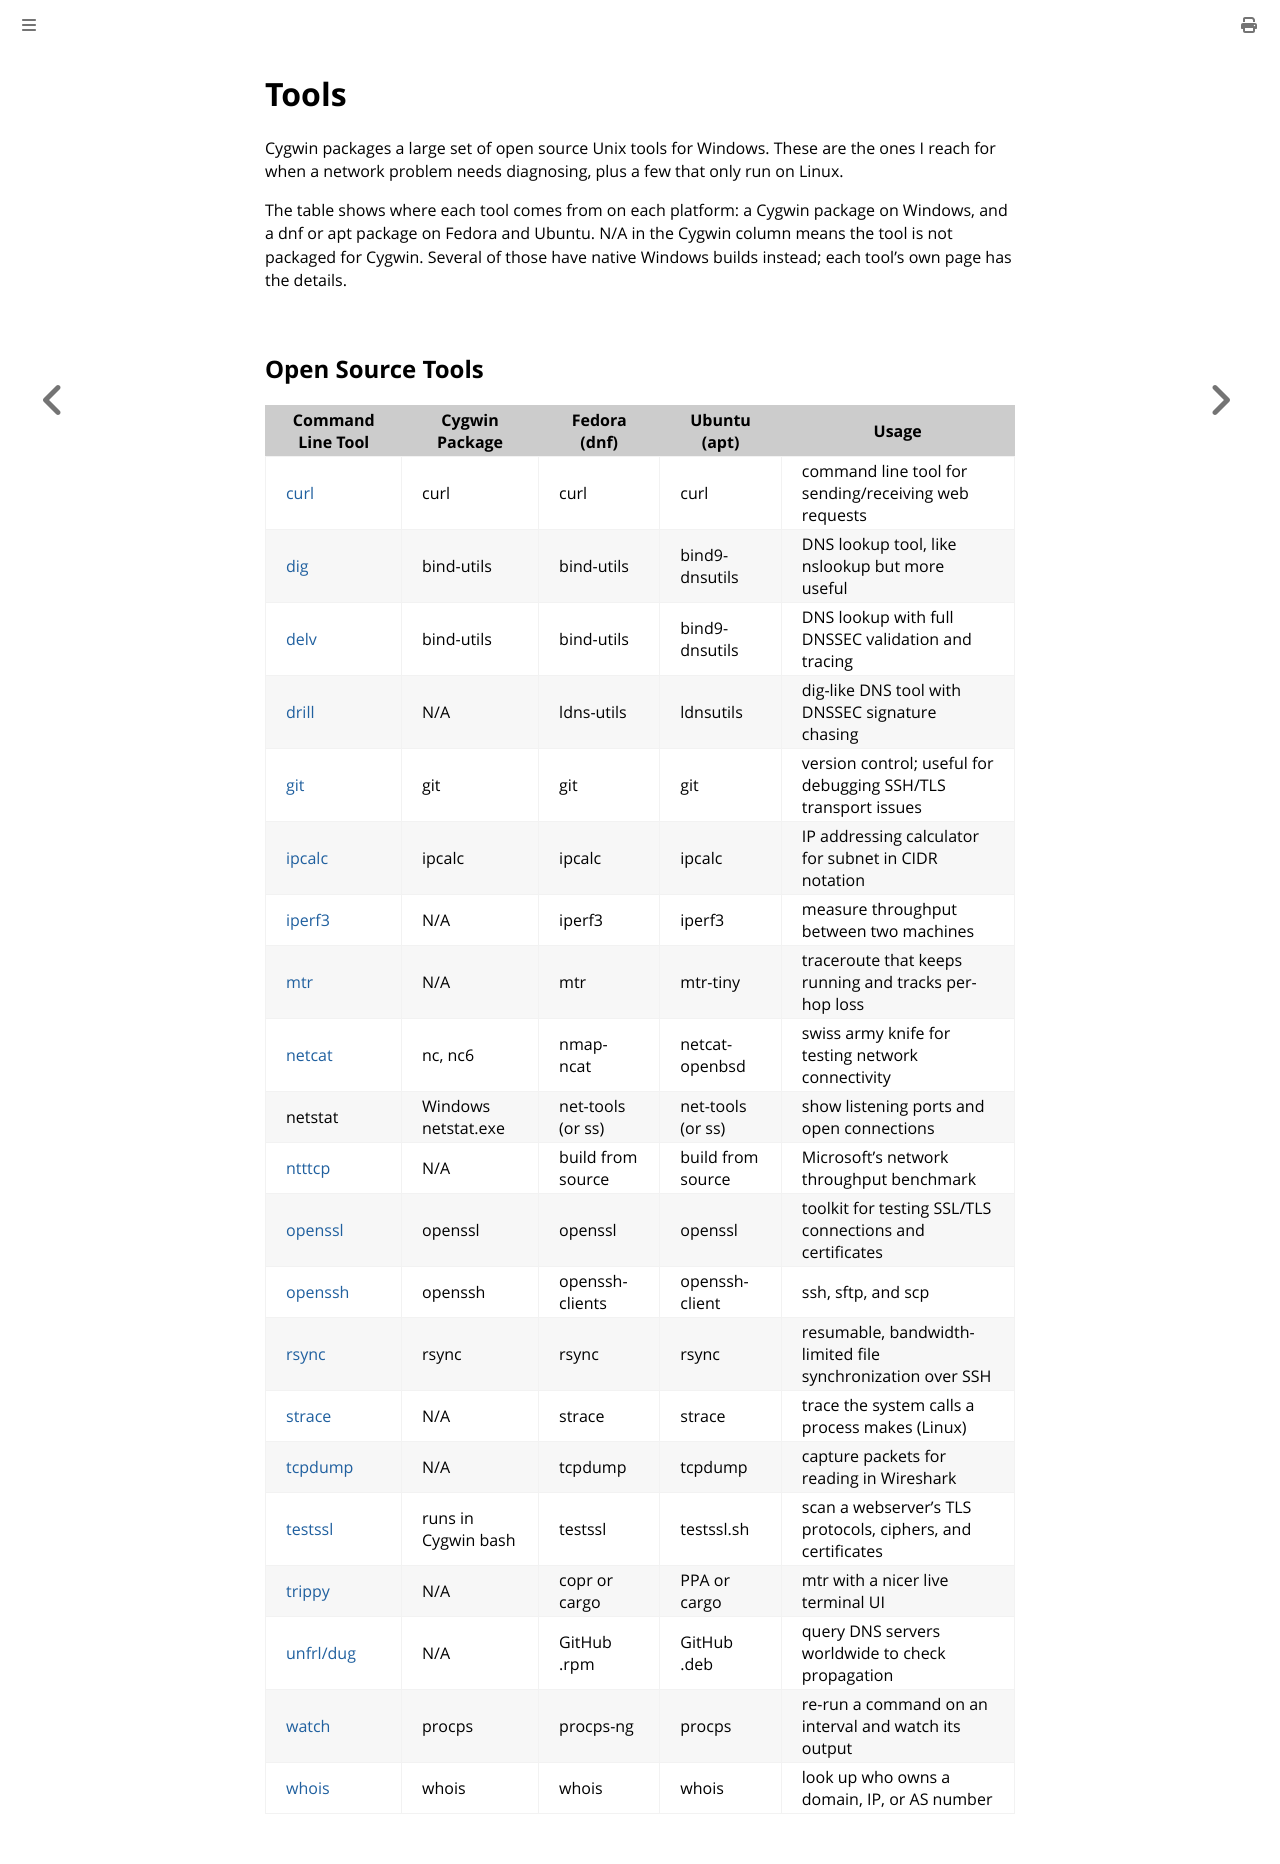

repository: fartbagxp/cygwin-installation · page: tools.html · generator: mdbook

# Tools

Cygwin packages a large set of open source Unix tools for Windows. These are the ones I reach for when a network problem needs diagnosing, plus a few that only run on Linux.

The table shows where each tool comes from on each platform: a Cygwin package on Windows, and a dnf or apt package on Fedora and Ubuntu. N/A in the Cygwin column means the tool is not packaged for Cygwin. Several of those have native Windows builds instead; each tool's own page has the details.

## Open Source Tools

| Command Line Tool | Cygwin Package      | Fedora (dnf)      | Ubuntu (apt)      | Usage                                                          |
| ----------------- | ------------------- | ----------------- | ----------------- | -------------------------------------------------------------- |
| [curl]            | curl                | curl              | curl              | command line tool for sending/receiving web requests           |
| [dig]             | bind-utils          | bind-utils        | bind9-dnsutils    | DNS lookup tool, like nslookup but more useful                 |
| [delv]            | bind-utils          | bind-utils        | bind9-dnsutils    | DNS lookup with full DNSSEC validation and tracing             |
| [drill]           | N/A                 | ldns-utils        | ldnsutils         | dig-like DNS tool with DNSSEC signature chasing                |
| [git]             | git                 | git               | git               | version control; useful for debugging SSH/TLS transport issues |
| [ipcalc]          | ipcalc              | ipcalc            | ipcalc            | IP addressing calculator for subnet in CIDR notation           |
| [iperf3]          | N/A                 | iperf3            | iperf3            | measure throughput between two machines                        |
| [mtr]             | N/A                 | mtr               | mtr-tiny          | traceroute that keeps running and tracks per-hop loss          |
| [netcat]          | nc, nc6             | nmap-ncat         | netcat-openbsd    | swiss army knife for testing network connectivity              |
| netstat           | Windows netstat.exe | net-tools (or ss) | net-tools (or ss) | show listening ports and open connections                      |
| [ntttcp]          | N/A                 | build from source | build from source | Microsoft's network throughput benchmark                       |
| [openssl]         | openssl             | openssl           | openssl           | toolkit for testing SSL/TLS connections and certificates       |
| [openssh]         | openssh             | openssh-clients   | openssh-client    | ssh, sftp, and scp                                             |
| [rsync]           | rsync               | rsync             | rsync             | resumable, bandwidth-limited file synchronization over SSH     |
| [strace]          | N/A                 | strace            | strace            | trace the system calls a process makes (Linux)                 |
| [tcpdump]         | N/A                 | tcpdump           | tcpdump           | capture packets for reading in Wireshark                       |
| [testssl]         | runs in Cygwin bash | testssl           | testssl.sh        | scan a webserver's TLS protocols, ciphers, and certificates    |
| [trippy]          | N/A                 | copr or cargo     | PPA or cargo      | mtr with a nicer live terminal UI                              |
| [unfrl/dug]       | N/A                 | GitHub .rpm       | GitHub .deb       | query DNS servers worldwide to check propagation               |
| [watch]           | procps              | procps-ng         | procps            | re-run a command on an interval and watch its output           |
| [whois]           | whois               | whois             | whois             | look up who owns a domain, IP, or AS number                    |

[curl]: https://cygwin.com/packages/summary/curl.html
[dig]: https://cygwin.com/packages/summary/bind-utils.html
[delv]: https://cygwin.com/packages/summary/bind-utils.html
[drill]: https://nlnetlabs.nl/projects/ldns/about/
[git]: https://cygwin.com/packages/summary/git.html
[ipcalc]: https://cygwin.com/packages/summary/ipcalc.html
[iperf3]: https://iperf.fr/iperf-download.php
[mtr]: https://github.com/traviscross/mtr
[netcat]: https://cygwin.com/packages/summary/nc.html
[ntttcp]: https://github.com/microsoft/ntttcp
[openssl]: https://cygwin.com/packages/summary/openssl.html
[openssh]: https://cygwin.com/packages/summary/openssh.html
[rsync]: https://cygwin.com/packages/summary/rsync.html
[strace]: https://strace.io
[tcpdump]: https://www.tcpdump.org/
[testssl]: https://testssl.sh/
[trippy]: https://github.com/fujiapple852/trippy#binary-asset-download
[unfrl/dug]: https://github.com/unfrl/dug
[watch]: https://cygwin.com/packages/summary/procps-ng.html
[whois]: https://cygwin.com/packages/summary/whois.html
